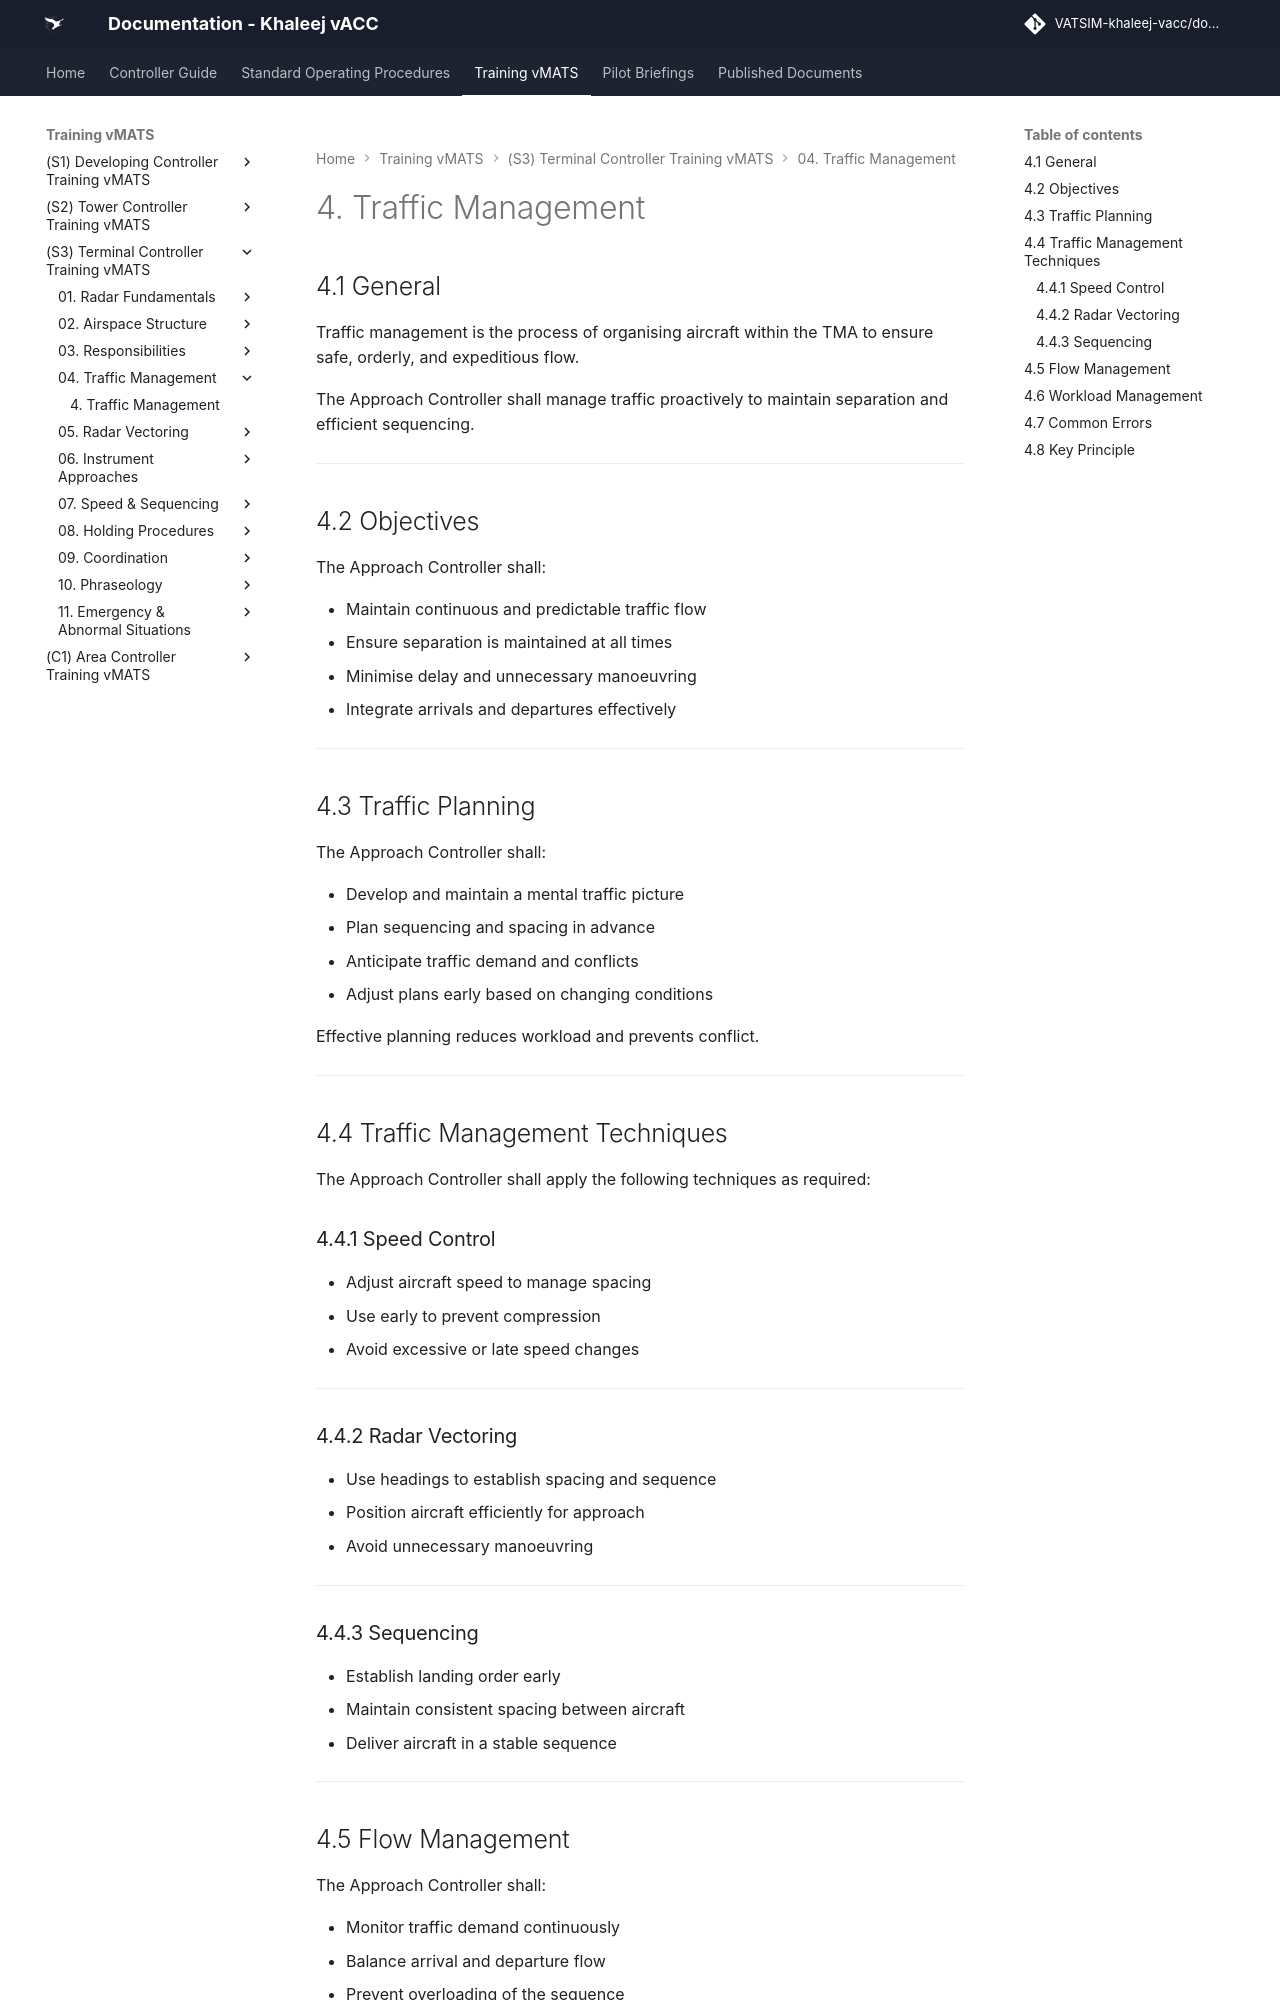

repository: khaleej-vacc/documentation-site · page: Training-vMATS/(S3)-Terminal-Controller-Training-vMATS/04. Traffic Management/index.html · generator: mkdocs

# 4. Traffic Management

## 4.1 General

Traffic management is the process of organising aircraft within the TMA to ensure safe, orderly, and expeditious flow.

The Approach Controller shall manage traffic proactively to maintain separation and efficient sequencing.

---

## 4.2 Objectives

The Approach Controller shall:

- Maintain continuous and predictable traffic flow  
- Ensure separation is maintained at all times  
- Minimise delay and unnecessary manoeuvring  
- Integrate arrivals and departures effectively  

---

## 4.3 Traffic Planning

The Approach Controller shall:

- Develop and maintain a mental traffic picture  
- Plan sequencing and spacing in advance  
- Anticipate traffic demand and conflicts  
- Adjust plans early based on changing conditions  

Effective planning reduces workload and prevents conflict.

---

## 4.4 Traffic Management Techniques

The Approach Controller shall apply the following techniques as required:

### 4.4.1 Speed Control

- Adjust aircraft speed to manage spacing  
- Use early to prevent compression  
- Avoid excessive or late speed changes  

---

### 4.4.2 Radar Vectoring

- Use headings to establish spacing and sequence  
- Position aircraft efficiently for approach  
- Avoid unnecessary manoeuvring  

---

### 4.4.3 Sequencing

- Establish landing order early  
- Maintain consistent spacing between aircraft  
- Deliver aircraft in a stable sequence  

---
